Run: headless pygame with SDL's dummy video driver; simulated clock (each Clock.tick advances the game by its frame time, no real sleeping); random seed 0; keys injected as events and as key.get_pressed() state; mouse plan: one left click at the window centre at the start of phase 2, then a move to the lower-right quarter at the start of phase 3.
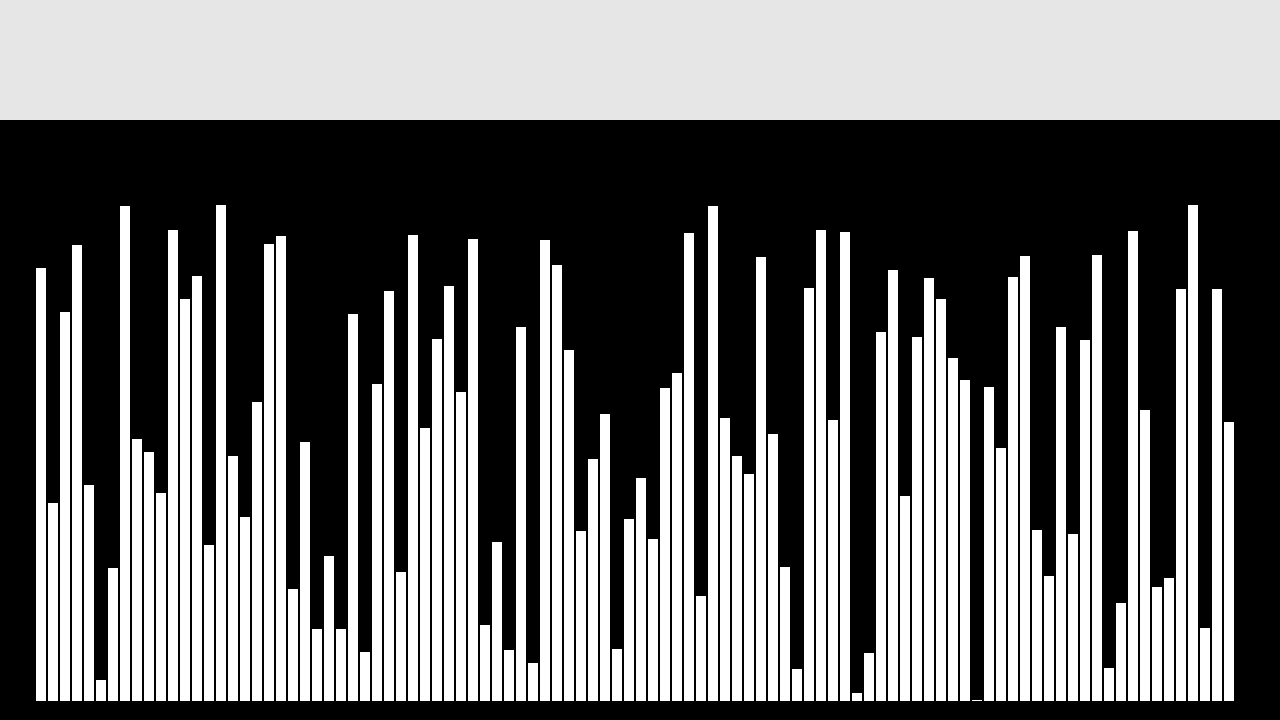
Frame 1 of 4 · flips 1–60 · no input
Frame 2 of 4 · flips 61–180 · clicked the window centre · tapped SPACE, RETURN · held RIGHT (→), D · screen unchanged from frame 1, image omitted
Frame 3 of 4 · flips 181–300 · moved the mouse to the lower-right quarter · held DOWN (↓), S · screen unchanged from frame 2, image omitted
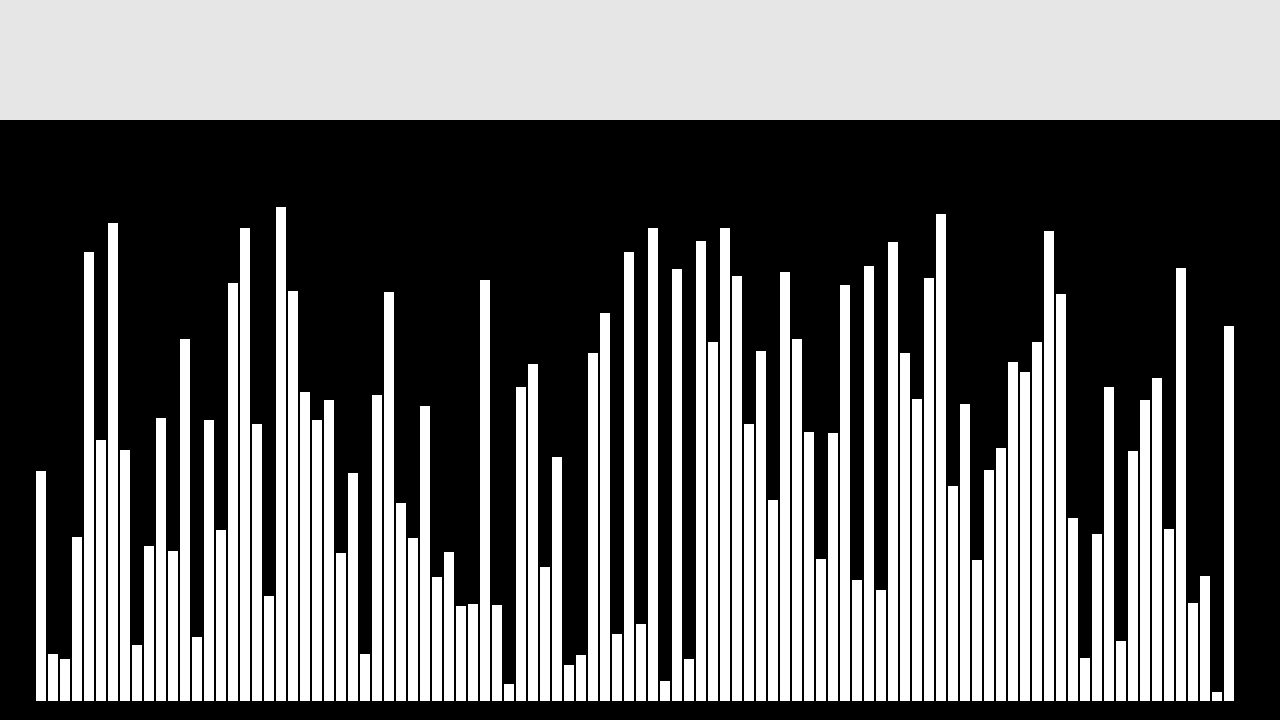
Frame 4 of 4 · flips 301–420 · held LEFT (←), A, UP (↑), W

The pygame program that drew these frames:

#Importatin des bibliothèques
import pygame
import random

#Initialisation de PyGame
pygame.init()

#Classe barre
class Bar:
    def __init__(self,value,x,surface):
        self.pos = x
        self.val = value
        self.surface = surface
        self.color = (255,255,255)

    def draw(self):
        #Dessine une barre
        pygame.draw.line(self.surface, self.color, (self.pos,700), (self.pos,700-self.val), 10)

class Window:
    def __init__(self, width, height, caption):
        self.barres = []
        self.width = width
        self.height = height

        #Rectangle contenant le menu
        self.menu = pygame.Rect(0, 0, self.width, self.height // 6)

        #Boutons du menu :
        
        #Nom de la fenêtre
        self.caption = caption

        #Création et configuration de la surface
        self.surface = pygame.display.set_mode((self.width, self.height))
        pygame.display.set_caption(self.caption)
        self.surface.fill((0,42,0))
        
    def random_bars(self):
        #Commence à 40 pixels et dessine le nombre de barres pour remplir l'écran automatiquement selon sa largeur.
        self.barres = []
        position = 40
        for i in range((self.width -80) // 12):
            self.barres.append(Bar(random.randint(0,500),position,self.surface))
            position += 12
    
    def refresh(self):
        """
        Remplis l'écran de noir et redessine les barres.
        """
        self.surface.fill((0,0,0))
        pygame.draw.rect(self.surface, (230,230,230), self.menu)
        for Bar in self.barres:
            Bar.draw()

window = Window(1280, 720, "AlgoViz")
window.random_bars()
window.refresh()

running = True
while running:
    mouse = pygame.mouse.get_pos()
    pygame.display.flip()
    for event in pygame.event.get():
        if event.type == pygame.QUIT:
            running = False
            pygame.quit()
        if event.type == pygame.KEYDOWN:
            if event.key == pygame.K_w:
                window.random_bars()
                window.refresh()
        if event.type == pygame.MOUSEBUTTONDOWN:
            if 25 <= mouse[0] <= 50 and 25 <= mouse[1] <= 50:
                print('Button 1 pressed')
                
